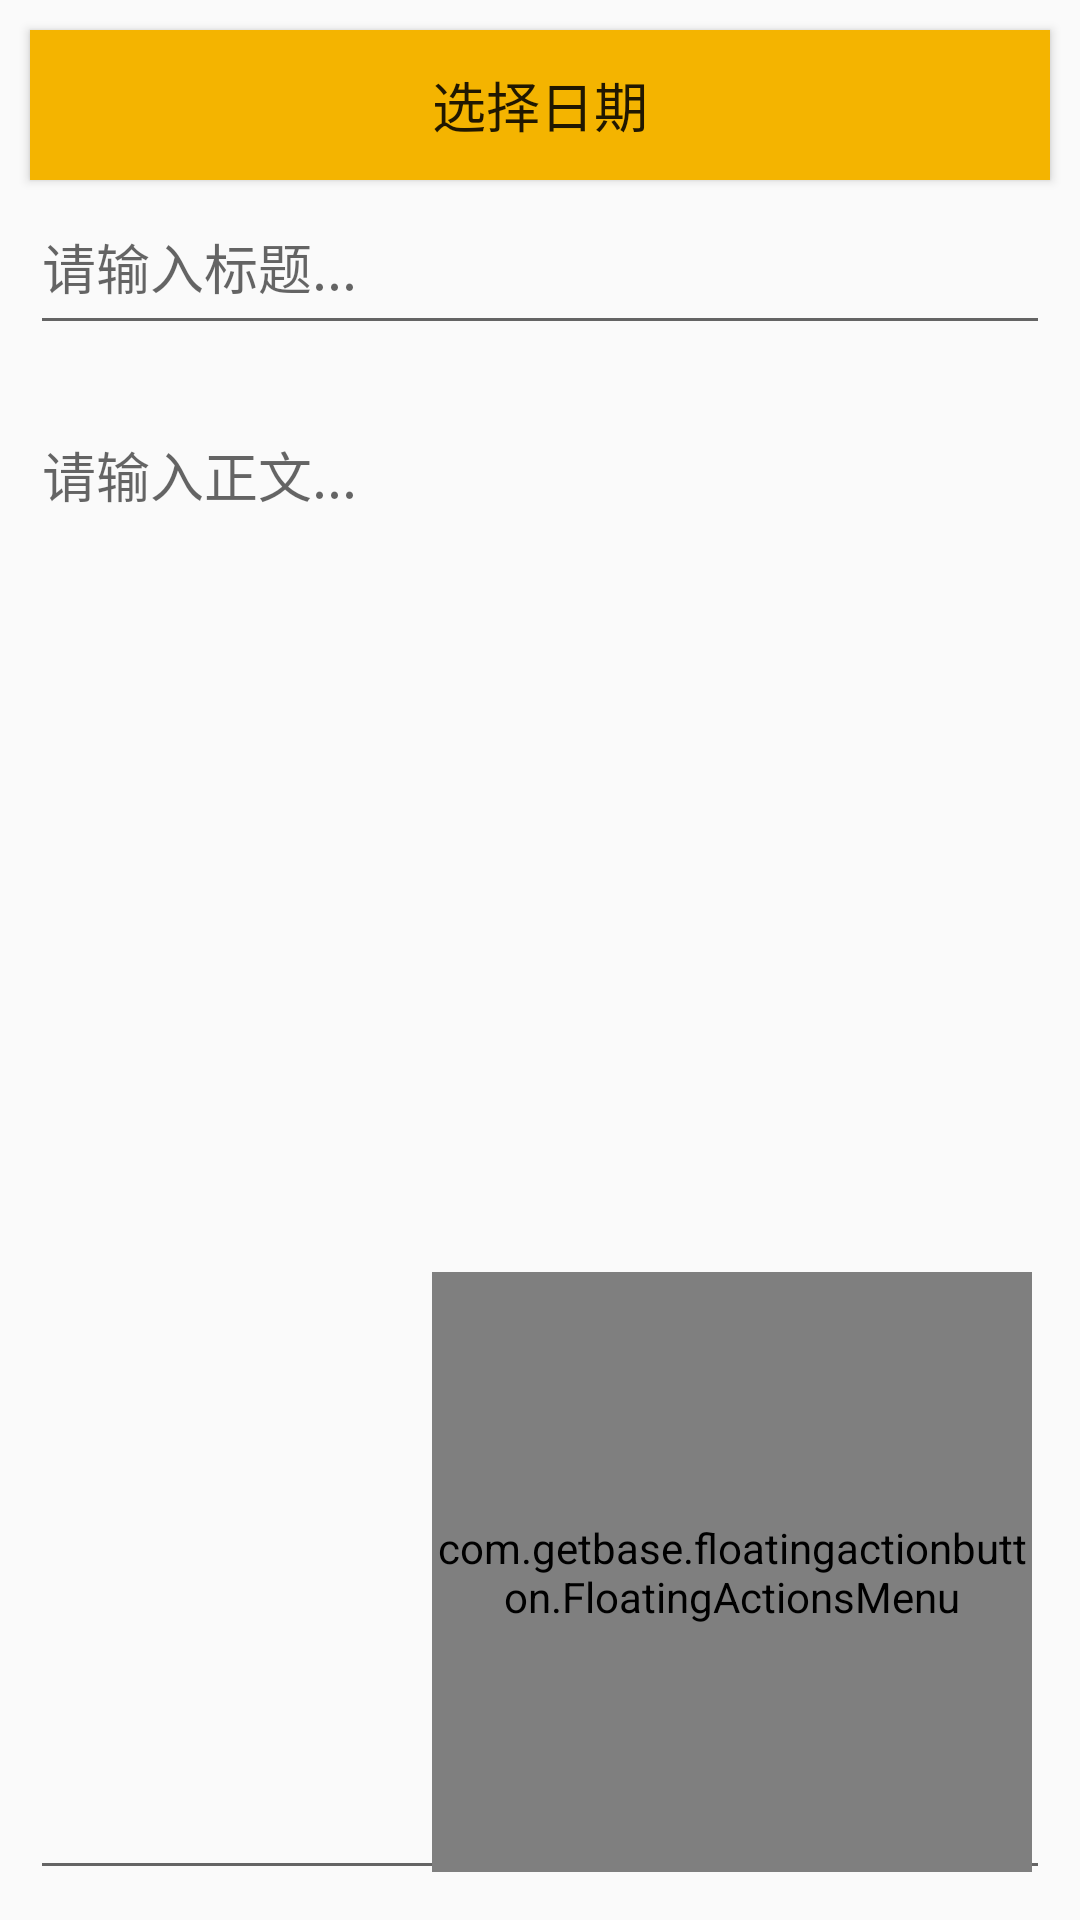

This screen was rendered from an Android layout file. Write that file and the resources it references.
<!-- AndroidManifest.xml: application theme AppTheme -->
<!-- res/layout/diary_add.xml -->
<?xml version="1.0" encoding="utf-8"?>
<androidx.coordinatorlayout.widget.CoordinatorLayout
    xmlns:android="http://schemas.android.com/apk/res/android"
    xmlns:app="http://schemas.android.com/apk/res-auto"
    xmlns:tools="http://schemas.android.com/tools"
    android:layout_width="match_parent"
    android:layout_height="match_parent"
    android:orientation="vertical"
    tools:context=".activity.DiaryAddActivity">

    <Button
        android:id="@+id/tvShowDialog"
        android:layout_width="match_parent"
        android:layout_height="50dp"
        android:layout_margin="10dp"
        android:layout_gravity="top"
        android:text="选择日期"
        android:textSize="18dp"
        android:background="@color/app_yellow" />

    <LinearLayout
        android:orientation="vertical"
        android:layout_width="match_parent"
        android:layout_height="match_parent"
        android:layout_marginTop="50dp">

        <EditText
            android:layout_width="match_parent"
            android:layout_height="55dp"
            android:layout_margin="10dp"
            android:hint="请输入标题..."/>

        <com.google.android.material.textfield.TextInputEditText
            android:layout_width="match_parent"
            android:layout_height="match_parent"
            android:layout_margin="10dp"
            android:hint="请输入正文..."
            android:gravity="top"
            android:ellipsize="end"/>

    </LinearLayout>

    <com.getbase.floatingactionbutton.FloatingActionsMenu
        android:id="@+id/fab_menu"
        android:layout_width="200dp"
        android:layout_height="200dp"
        android:layout_margin="16dp"
        android:layout_gravity="bottom|end"
        app:fab_addButtonSize="normal"
        app:fab_expandDirection="up">

        <com.getbase.floatingactionbutton.FloatingActionButton
            android:id="@+id/add_diary_fab_back"
            android:layout_width="56dp"
            android:layout_height="56dp"
            app:maxImageSize="24dp"
            app:fab_colorNormal="#24d63c"
            app:fab_icon="@drawable/fab_save"/>

        <com.getbase.floatingactionbutton.FloatingActionButton
            android:id="@+id/add_diary_fab_add"
            android:layout_width="56dp"
            android:layout_height="56dp"
            app:maxImageSize="24dp"
            app:fab_colorNormal="#e41c1c"
            app:fab_icon="@drawable/fab_back" />

    </com.getbase.floatingactionbutton.FloatingActionsMenu>

</androidx.coordinatorlayout.widget.CoordinatorLayout>
<!-- resources referenced by this layout -->
<resources>
  <color name="app_yellow">#F4B400</color>
  <style name="AppTheme" parent="Theme.AppCompat.Light.NoActionBar">
          
          <item name="colorPrimary">@color/colorPrimary</item>
          <item name="colorPrimaryDark">@color/colorPrimaryDark</item>w
          <item name="colorAccent">@color/colorAccent</item>
      </style>
  <color name="colorPrimary">#2196F3</color>
  <color name="colorPrimaryDark">#1976D2</color>
  <color name="colorAccent">#F4B400</color>
</resources>
